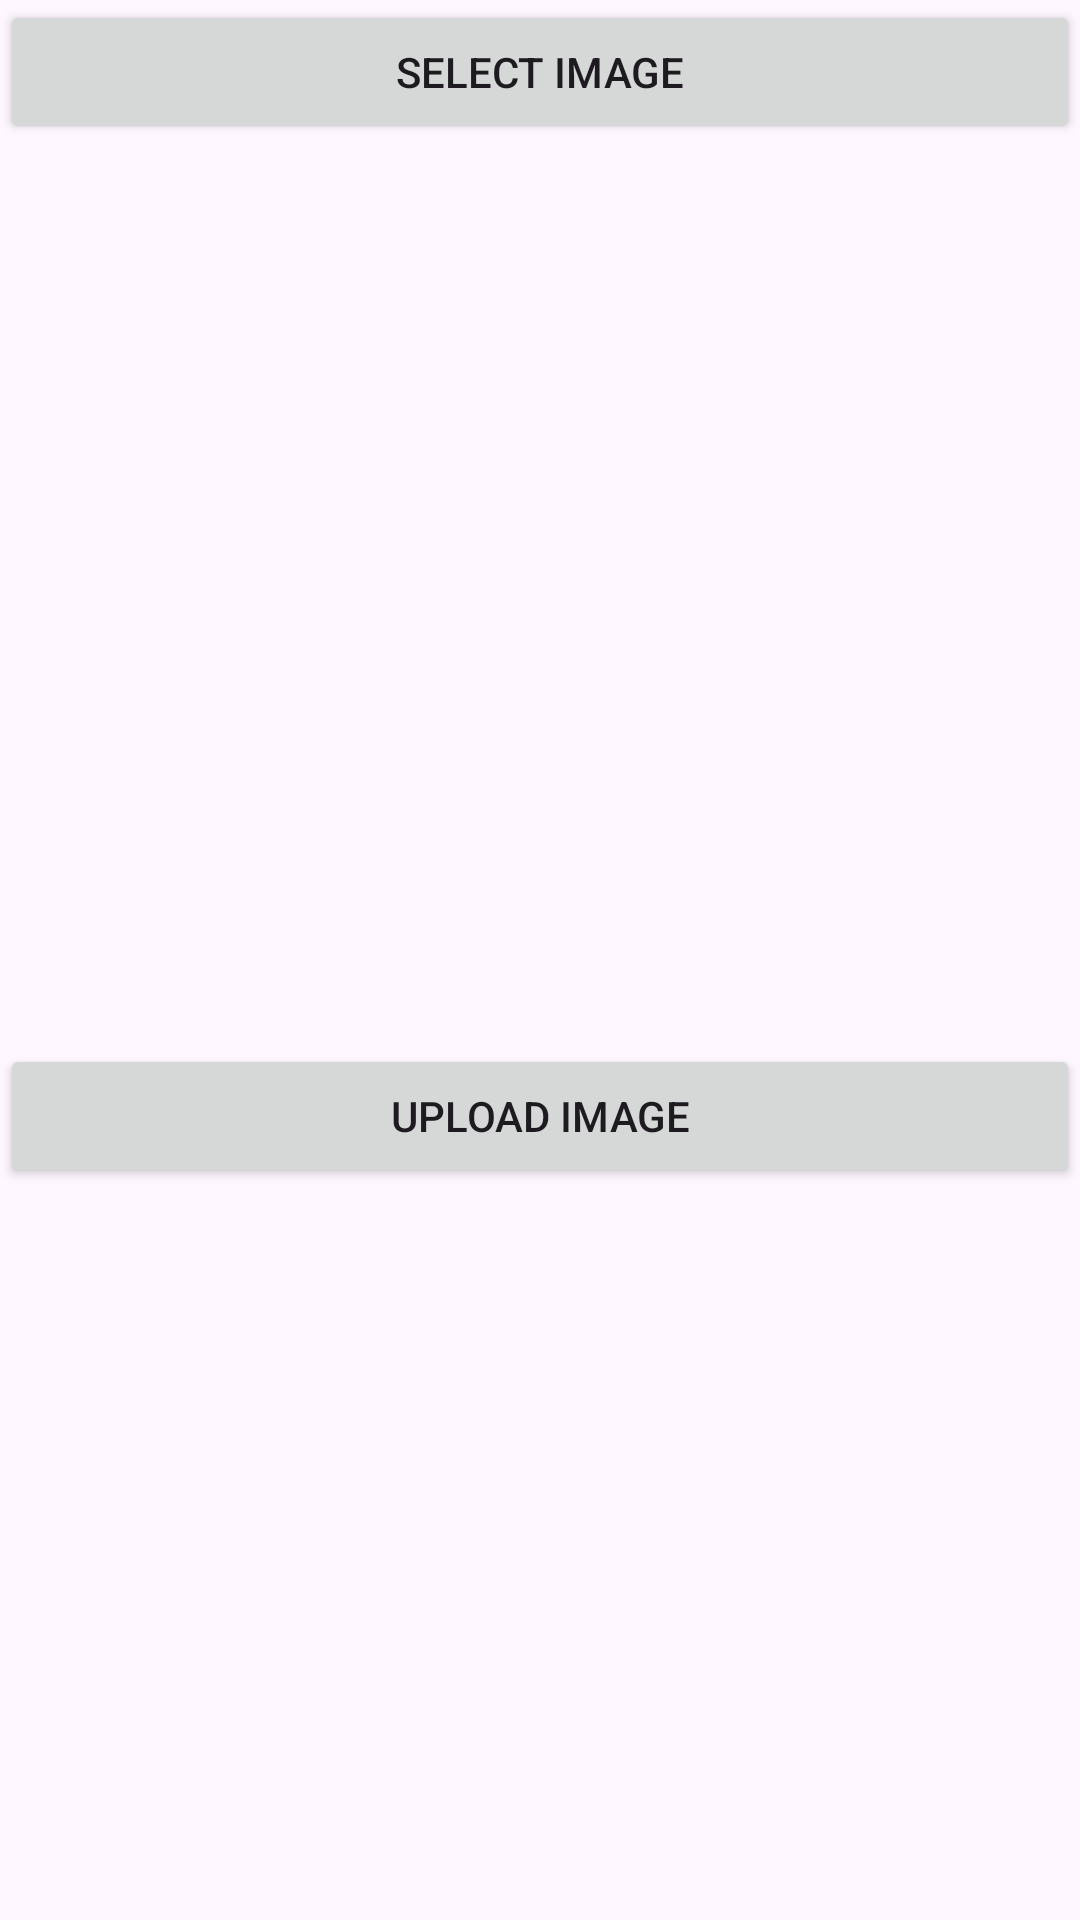

The Android layout XML behind this screen, and the referenced resources:
<!-- AndroidManifest.xml: application theme Theme.Principal -->
<!-- res/layout/activity_image.xml -->
<?xml version="1.0" encoding="utf-8"?>
<LinearLayout xmlns:android="http://schemas.android.com/apk/res/android"
    xmlns:app="http://schemas.android.com/apk/res-auto"
    xmlns:tools="http://schemas.android.com/tools"
    android:layout_width="match_parent"
    android:layout_height="match_parent"
    android:orientation="vertical"
    app:layout_behavior="@string/appbar_scrolling_view_behavior">

    <Button
        android:id="@+id/btnSelect"
        android:layout_width="match_parent"
        android:layout_height="wrap_content"
        android:text="Select Image" />

    <ImageView
        android:id="@+id/imgView"
        android:layout_width="300dp"
        android:layout_height="300dp"
        android:layout_gravity="center" />

    <Button
        android:id="@+id/btnUpload"
        android:layout_width="match_parent"
        android:layout_height="wrap_content"
        android:text="Upload Image" />

    <TextView
        android:id="@+id/txtStatus"
        android:layout_width="match_parent"
        android:layout_height="wrap_content"
        android:layout_marginTop="20dp"
        android:gravity="center"
        android:text=""
        android:textColor="@android:color/holo_green_light" />

</LinearLayout>
<!-- resources referenced by this layout -->
<resources>
  <style name="Theme.Principal" parent="Theme.Material3.Light.NoActionBar">
      </style>
</resources>
